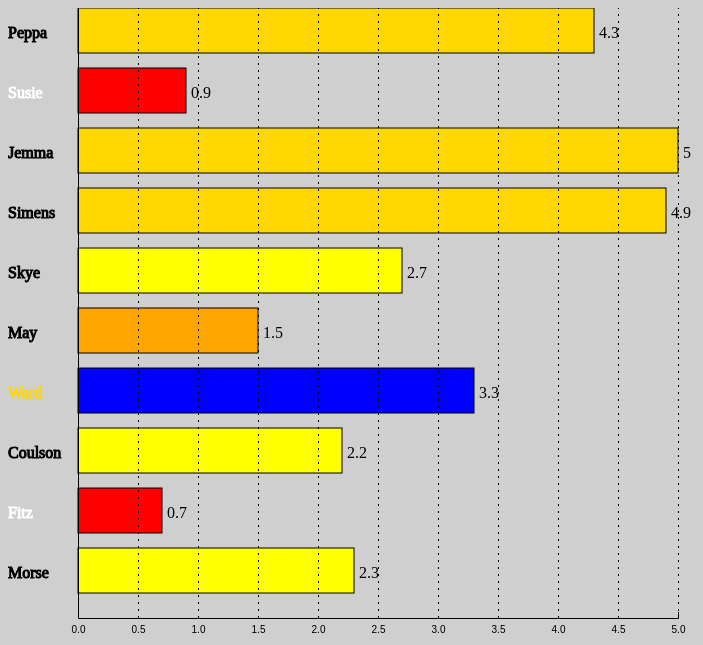
D3 v4 page, settled after 480 driven frames (8 s of simulated time); the page loaded 1 data file(s).



			var svg=d3.select("svg")
			var marginleft=70
			d3.select("body").style("background-color","#cfcfcf")
			d3.csv("GPA.csv",function(error,data){
				if(error)
				console.log("error!")
				else{
					console.log(data)
					var label=[]
					var gpas=[]
					for(var i in data){
						label.push(data[i]["name"])
						gpas.push(data[i]["GPA"])
					}
					label.pop()
					gpas.pop()
					
					
					console.log(label)
					console.log(gpas)
					var linear = d3.scaleLinear()
        			.domain([0,5])
        			.range([0, 600]);
        			
        			//画矩形
        			svg.selectAll("rect2").data(gpas).enter()
        			.append("rect")
        			.attr("x",marginleft)
        			.attr("y",function(d,i){
        				return i*60
        			})
        			.attr("height",50-5)
        			.attr("width",function(d){
        				return linear(d)
        			})
        			.attr("fill",function(d,i){
        				if(d<1)
        				return "red"
        				else if(d<2)
        				return "orange"
        				else if(d<3)
        				return "yellow"
        				else if(d<4)
        				return "blue"
        				else 
        				return "gold"
        			})
        			.attr("stroke","black")
        			
        			//添加X轴
        			var axisx = d3.axisTop(linear)
        			.tickSize(1080)
        			.ticks(10)
        			svg.append("g").attr("transform","translate("+marginleft+","+gpas.length*61+")").call(axisx)
        			
        			//修改X轴刻度
        			d3.selectAll(".tick line").attr("stroke-dasharray","2,5")
        			d3.selectAll(".tick text").attr("y",15)
        			d3.select(".domain").attr("d","M0.5,-1080V0.5H600.5V-6")
        			
        			//添加人名
        			svg.selectAll("label").data(label).enter()
        			.append("text")
        			.attr("y",function(d,i){
        				return (i+1)*60-30
        			})
        			.text(function(d){
        				return d
        			})
        			.attr("stroke",function(d,i){
        				if(gpas[i]<1)
        				return "white"
        				else if(gpas[i]<2)
        				return "black"
        				else if(gpas[i]<3)
        				return "black"
        				else if(gpas[i]<4)
        				return "gold"
        				else 
        				return"black"
        			})
        			.attr("fill",function(d,i){
        				if(gpas[i]<1)
        				return "white"
        				else if(gpas[i]<2)
        				return "black"
        				else if(gpas[i]<3)
        				return "black"
        				else if(gpas[i]<4)
        				return "gold"
        				else 
        				return"black"
        			})
        			
        			
        			//显示分数
        			svg.selectAll("label").data(gpas).enter()
        			.append("text")
        			.attr("x",function(d,i){
        				return linear(d)+marginleft+5
        			})
        			.attr("y",function(d,i){
        				return (i+1)*60-30
        			})
        			.text(function(d){
        				return d
        			})
        			
				}
			})
			
		
	

### data: GPA.csv
name, GPA
Peppa, 4.3
Susie, 0.9
Jemma, 5
Simens, 4.9
Skye, 2.7
May, 1.5
Ward, 3.3
Coulson, 2.2
Fitz, 0.7
Morse, 2.3